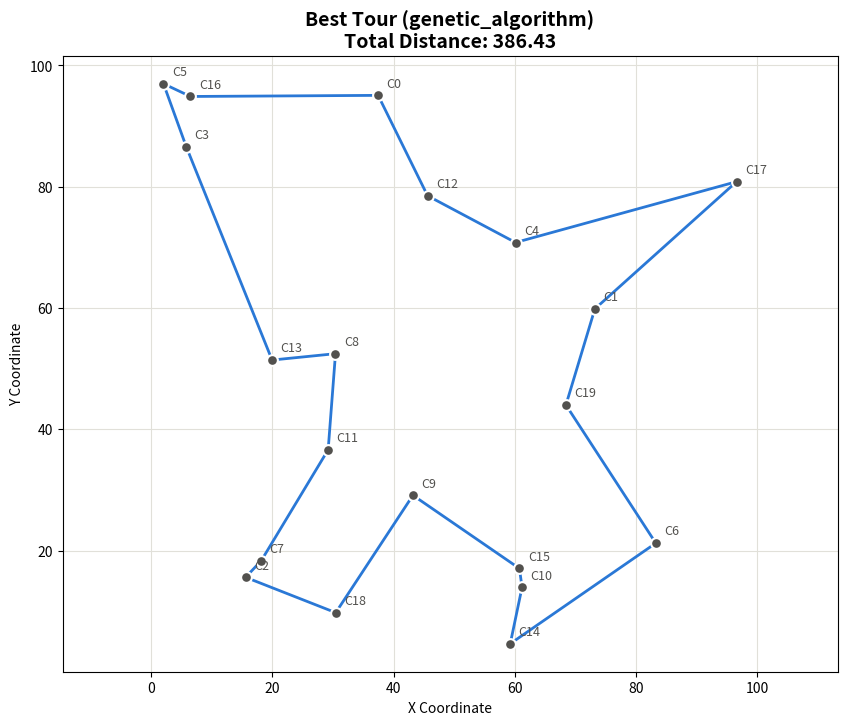

The script that saved this image:
"""
Traveling Salesman Problem (TSP) Solver
========================================
A comprehensive implementation of multiple TSP algorithms with visualization support.

Author: Esad Kopru
License: MIT
"""

import math
import time
import random
import numpy as np
import pandas as pd
import matplotlib.pyplot as plt
from itertools import permutations
from typing import List, Tuple, Dict, Optional

# Moves must improve the tour by more than this to count, which stops
# local search from cycling on floating-point noise.
EPSILON = 1e-10


class TSPSolver:
    """
    A comprehensive TSP solver implementing multiple algorithms.

    Algorithms included:
    - Brute Force (exact solution for small instances)
    - Nearest Neighbor (greedy heuristic)
    - Nearest Insertion (constructive heuristic)
    - 2-Opt (local search improvement)
    - 3-Opt (local search improvement)
    - Or-Opt and 2-Opt + Or-Opt (local search improvement)
    - Iterated Local Search (2-opt with double-bridge kicks)
    - Simulated Annealing (metaheuristic)
    - Genetic Algorithm (evolutionary approach)
    """

    def __init__(self, cities: np.ndarray, city_names: Optional[List[str]] = None,
                 seed: Optional[int] = None):
        """
        Initialize TSP solver with city coordinates.

        Args:
            cities: Array of shape (n, 2) with city coordinates
            city_names: Optional list of city names
            seed: Optional seed for the randomized algorithms (simulated
                annealing, genetic algorithm), for reproducible results
        """
        self.cities = np.asarray(cities, dtype=float)
        self.n_cities = len(self.cities)
        self.city_names = city_names or [f"City_{i}" for i in range(self.n_cities)]
        self.rng = random.Random(seed)
        self.distance_matrix = self._calculate_distance_matrix()
        # Plain nested lists are much faster than numpy for scalar lookups
        # inside the Python loops below.
        self._dist = self.distance_matrix.tolist()

    def _calculate_distance_matrix(self) -> np.ndarray:
        """Calculate Euclidean distance matrix between all cities."""
        diff = self.cities[:, np.newaxis, :] - self.cities[np.newaxis, :, :]
        return np.sqrt((diff ** 2).sum(axis=-1))

    def calculate_tour_distance(self, tour: List[int]) -> float:
        """Calculate total distance of a tour."""
        D = self._dist
        n = len(tour)
        return sum(D[tour[i]][tour[(i + 1) % n]] for i in range(n))

    # ==================== EXACT ALGORITHM ====================

    def brute_force(self, start_city: int = 0) -> Tuple[List[int], float]:
        """
        Find optimal solution using brute force (only for small instances).

        Time Complexity: O(n!)
        Use only for n <= 10 cities
        """
        if self.n_cities > 10:
            raise ValueError("Brute force only feasible for <= 10 cities")

        other_cities = [i for i in range(self.n_cities) if i != start_city]
        min_distance = float('inf')
        best_tour = [start_city]

        for perm in permutations(other_cities):
            tour = [start_city] + list(perm)
            distance = self.calculate_tour_distance(tour)
            if distance < min_distance:
                min_distance = distance
                best_tour = tour

        return best_tour, self.calculate_tour_distance(best_tour)

    # ==================== GREEDY HEURISTICS ====================

    def nearest_neighbor(self, start_city: int = 0) -> Tuple[List[int], float]:
        """
        Greedy nearest neighbor algorithm.

        Time Complexity: O(n²)
        """
        D = self._dist
        unvisited = set(range(self.n_cities))
        tour = [start_city]
        unvisited.remove(start_city)
        current = start_city

        while unvisited:
            nearest = min(unvisited, key=lambda x: D[current][x])
            tour.append(nearest)
            unvisited.remove(nearest)
            current = nearest

        return tour, self.calculate_tour_distance(tour)

    def nearest_insertion(self) -> Tuple[List[int], float]:
        """
        Nearest insertion algorithm - builds tour incrementally.

        Time Complexity: O(n²)
        """
        n = self.n_cities
        if n < 3:
            tour = list(range(n))
            return tour, self.calculate_tour_distance(tour)

        D = self._dist

        # Start with two nearest cities
        min_dist = float('inf')
        for i in range(n):
            for j in range(i + 1, n):
                if D[i][j] < min_dist:
                    min_dist = D[i][j]
                    start_pair = (i, j)

        tour = list(start_pair)
        unvisited = set(range(n)) - set(tour)
        # Distance from each unvisited city to its closest city in the tour,
        # updated incrementally so each step is O(n) instead of O(n²).
        dist_to_tour = {c: min(D[c][start_pair[0]], D[c][start_pair[1]])
                        for c in unvisited}

        while unvisited:
            # Find nearest unvisited city to tour
            nearest_city = min(unvisited, key=dist_to_tour.__getitem__)

            # Find best insertion position
            best_increase = float('inf')
            best_pos = 0
            for i in range(len(tour)):
                j = (i + 1) % len(tour)
                increase = (D[tour[i]][nearest_city] +
                            D[nearest_city][tour[j]] -
                            D[tour[i]][tour[j]])
                if increase < best_increase:
                    best_increase = increase
                    best_pos = i + 1

            tour.insert(best_pos, nearest_city)
            unvisited.remove(nearest_city)
            del dist_to_tour[nearest_city]
            for c in unvisited:
                if D[c][nearest_city] < dist_to_tour[c]:
                    dist_to_tour[c] = D[c][nearest_city]

        return tour, self.calculate_tour_distance(tour)

    # ==================== LOCAL SEARCH ====================

    def _neighbor_lists(self, k: Optional[int] = None) -> List[List[int]]:
        """For each city, the other cities sorted by distance (k nearest, or
        all when k is None). Cached per k."""
        cache = self.__dict__.setdefault('_neighbor_cache', {})
        k = None if k is None or k >= self.n_cities - 1 else k
        if k not in cache:
            order = np.argsort(self.distance_matrix, axis=1, kind='stable')
            # Column 0 is the city itself (distance 0) unless there are ties
            # at zero distance, so drop the city explicitly.
            lists = [[int(c) for c in row if c != i]
                     for i, row in enumerate(order)]
            cache[k] = lists if k is None else [row[:k] for row in lists]
        return cache[k]

    def _two_opt_dlb(self, tour: List[int], neighbors: List[List[int]],
                     queue: Optional[List[int]] = None,
                     max_moves: Optional[int] = None) -> int:
        """
        In-place 2-opt with neighbor lists and don't-look bits.

        Only cities in `queue` (all cities if None) are examined at first;
        endpoints of every applied move are re-queued. For each city a and
        each tour direction, candidate partners c are scanned in order of
        distance and the scan stops once D[a][c] >= D[a][next(a)], because
        an improving move must add an edge shorter than one it removes.
        With full neighbor lists the result is therefore 2-optimal.

        Returns the number of improving moves applied.
        """
        n = len(tour)
        if n < 4:
            return 0
        D = self._dist
        pos = [0] * n
        for idx, city in enumerate(tour):
            pos[city] = idx

        def reverse(i, j):
            """Reverse tour positions i..j (cyclic, inclusive), choosing the
            shorter side so each move costs at most n/2 swaps."""
            length = (j - i) % n + 1
            if 2 * length > n:
                i, j = (j + 1) % n, (i - 1) % n
                length = n - length
            for _ in range(length // 2):
                ci, cj = tour[i], tour[j]
                tour[i], tour[j] = cj, ci
                pos[cj], pos[ci] = i, j
                i = (i + 1) % n
                j = (j - 1) % n

        if queue is None:
            queue = list(tour)
        in_queue = [False] * n
        for city in queue:
            in_queue[city] = True
        queue = list(queue)
        moves = 0

        while queue:
            a = queue.pop()
            in_queue[a] = False
            improved = False
            for direction in (1, -1):
                pa = pos[a]
                b = tour[(pa + direction) % n]
                d_ab = D[a][b]
                for c in neighbors[a]:
                    d_ac = D[a][c]
                    if d_ac >= d_ab:
                        break
                    pc = pos[c]
                    d = tour[(pc + direction) % n]
                    if c == b or d == a:
                        continue
                    delta = d_ac + D[b][d] - d_ab - D[c][d]
                    if delta < -EPSILON:
                        if direction == 1:
                            reverse(pos[b], pc)      # a b ... c d -> a c ... b d
                        else:
                            reverse(pa, pos[d])      # b a ... d c -> b d ... a c
                        moves += 1
                        improved = True
                        for x in (a, b, c, d):
                            if not in_queue[x]:
                                in_queue[x] = True
                                queue.append(x)
                        break
                if improved:
                    break
            if max_moves is not None and moves >= max_moves:
                break
        return moves

    def two_opt(self, initial_tour: Optional[List[int]] = None,
                max_iterations: Optional[int] = None,
                neighbors: Optional[int] = None) -> Tuple[List[int], float]:
        """
        2-opt local search improvement.

        Uses distance-sorted neighbor lists and don't-look bits, and
        evaluates each move in O(1).

        Args:
            initial_tour: Starting tour (default: Nearest Neighbor)
            max_iterations: Maximum number of improving moves (None = until
                no improving move remains)
            neighbors: Only consider the k nearest cities as new edge
                partners. None (default) considers all cities, which
                guarantees a true 2-opt local optimum; k = 8-10 is much
                faster on large instances at a small cost in quality.

        Time Complexity: O(n²) per pass in the worst case, typically far
        less thanks to the early stop on sorted neighbor lists.
        """
        if initial_tour is None:
            tour, _ = self.nearest_neighbor()
        else:
            tour = list(initial_tour)

        self._two_opt_dlb(tour, self._neighbor_lists(neighbors),
                          max_moves=max_iterations)
        return tour, self.calculate_tour_distance(tour)

    def _or_opt_pass(self, tour: List[int], neighbors: List[List[int]],
                     max_segment: int = 3) -> int:
        """
        In-place Or-opt: move segments of 1..max_segment consecutive cities
        (optionally reversed) next to one of their endpoints' neighbors.
        Repeats full passes until no move improves. Returns moves applied.
        """
        n = len(tour)
        D = self._dist
        total = 0
        improved = True
        while improved:
            improved = False
            for seg_len in range(1, max_segment + 1):
                if n < seg_len + 3:
                    break
                pos = {city: idx for idx, city in enumerate(tour)}
                for i in range(n):
                    s, e = tour[i], tour[(i + seg_len - 1) % n]
                    p, nx = tour[(i - 1) % n], tour[(i + seg_len) % n]
                    gain_remove = D[p][s] + D[e][nx] - D[p][nx]
                    if gain_remove <= EPSILON:
                        continue

                    best = None
                    for x in (s, e):
                        for c in neighbors[x]:
                            if (pos[c] - i) % n < seg_len:
                                continue  # c is inside the segment
                            pc = pos[c]
                            for u, v in ((c, tour[(pc + 1) % n]),
                                         (tour[(pc - 1) % n], c)):
                                if (pos[u] - i) % n < seg_len or \
                                        (pos[v] - i) % n < seg_len:
                                    continue
                                base = D[u][v]
                                forward = D[u][s] + D[e][v] - base
                                backward = D[u][e] + D[s][v] - base
                                cost, rev = min((forward, False), (backward, True))
                                gain = gain_remove - cost
                                if gain > EPSILON and (best is None or gain > best[0]):
                                    best = (gain, u, rev)
                    if best is None:
                        continue

                    _, u, rev = best
                    segment = [tour[(i + t) % n] for t in range(seg_len)]
                    if rev:
                        segment.reverse()
                    seg_set = set(segment)
                    rest = [city for city in tour if city not in seg_set]
                    at = rest.index(u) + 1
                    tour[:] = rest[:at] + segment + rest[at:]
                    pos = {city: idx for idx, city in enumerate(tour)}
                    total += 1
                    improved = True
        return total

    def or_opt(self, initial_tour: Optional[List[int]] = None,
               max_segment: int = 3,
               neighbors: Optional[int] = 10) -> Tuple[List[int], float]:
        """
        Or-opt local search: relocate segments of up to `max_segment`
        cities (in either orientation) to a cheaper position.

        Args:
            initial_tour: Starting tour (default: Nearest Neighbor)
            max_segment: Longest segment moved
            neighbors: Insertion points considered per segment endpoint
                (k nearest cities; None = all)
        """
        if initial_tour is None:
            tour, _ = self.nearest_neighbor()
        else:
            tour = list(initial_tour)
        self._or_opt_pass(tour, self._neighbor_lists(neighbors), max_segment)
        return tour, self.calculate_tour_distance(tour)

    def _local_search(self, tour: List[int], neighbors: Optional[int] = None,
                      or_opt_neighbors: Optional[int] = 10) -> None:
        """In-place 2-opt and Or-opt, alternated until neither improves."""
        full = self._neighbor_lists(neighbors)
        near = self._neighbor_lists(or_opt_neighbors)
        self._two_opt_dlb(tour, full)
        while self._or_opt_pass(tour, near):
            self._two_opt_dlb(tour, full)

    def local_search(self, initial_tour: Optional[List[int]] = None,
                     neighbors: Optional[int] = None) -> Tuple[List[int], float]:
        """
        2-opt followed by Or-opt, repeated until neither improves.

        Args:
            initial_tour: Starting tour (default: Nearest Neighbor)
            neighbors: Neighbor-list size for 2-opt (None = all cities)
        """
        if initial_tour is None:
            tour, _ = self.nearest_neighbor()
        else:
            tour = list(initial_tour)
        self._local_search(tour, neighbors)
        return tour, self.calculate_tour_distance(tour)

    def _double_bridge(self, tour: List[int]) -> Tuple[List[int], List[int]]:
        """Random double-bridge kick (a 4-opt move 2-opt cannot undo).
        Returns the new tour and the cities whose edges changed."""
        n = len(tour)
        a, b, c = sorted(self.rng.sample(range(1, n), 3))
        new = tour[:a] + tour[b:c] + tour[a:b] + tour[c:]
        touched = [tour[a - 1], tour[a], tour[b - 1], tour[b],
                   tour[c - 1], tour[c % n], tour[0], tour[-1]]
        return new, touched

    def iterated_local_search(self, initial_tour: Optional[List[int]] = None,
                              iterations: int = 1000,
                              neighbors: Optional[int] = None) -> Tuple[List[int], float]:
        """
        Iterated local search: repeatedly apply a random double-bridge kick
        to the best tour, re-optimize locally with 2-opt (only around the
        kicked edges), and keep the result if it is shorter. The final best
        tour is polished with Or-opt.

        Args:
            initial_tour: Starting tour (default: Nearest Neighbor)
            iterations: Number of kicks
            neighbors: Neighbor-list size for 2-opt (None = all cities)
        """
        if initial_tour is None:
            best, _ = self.nearest_neighbor()
        else:
            best = list(initial_tour)
        n = len(best)
        self._local_search(best, neighbors)
        if n < 8:
            return best, self.calculate_tour_distance(best)

        full = self._neighbor_lists(neighbors)
        best_distance = self.calculate_tour_distance(best)
        for _ in range(iterations):
            candidate, touched = self._double_bridge(best)
            self._two_opt_dlb(candidate, full, queue=touched)
            distance = self.calculate_tour_distance(candidate)
            if distance < best_distance - EPSILON:
                best, best_distance = candidate, distance

        self._local_search(best, neighbors)
        return best, self.calculate_tour_distance(best)

    def three_opt(self, initial_tour: Optional[List[int]] = None,
                  max_iterations: int = 100) -> Tuple[List[int], float]:
        """
        3-opt local search - more powerful but slower than 2-opt.

        For every triple of edges, tries the segment reversals and the
        segment exchange that reconnect the tour, each evaluated in O(1).

        Time Complexity: O(n³ * iterations)
        """
        if initial_tour is None:
            tour, _ = self.nearest_neighbor()
        else:
            tour = list(initial_tour)

        n = len(tour)
        D = self._dist

        def apply_best_move(i, j, k):
            """Apply the first improving reconnection of the three edges
            (tour[i-1], tour[i]), (tour[j-1], tour[j]), (tour[k-1], tour[k])."""
            A, B = tour[i - 1], tour[i]
            C, Dn = tour[j - 1], tour[j]
            E, F = tour[k - 1], tour[k % n]
            d0 = D[A][B] + D[C][Dn] + D[E][F]
            d1 = D[A][C] + D[B][Dn] + D[E][F]
            d2 = D[A][B] + D[C][E] + D[Dn][F]
            d3 = D[A][Dn] + D[E][B] + D[C][F]
            d4 = D[F][B] + D[C][Dn] + D[E][A]

            if d1 < d0 - EPSILON:
                tour[i:j] = reversed(tour[i:j])
            elif d2 < d0 - EPSILON:
                tour[j:k] = reversed(tour[j:k])
            elif d4 < d0 - EPSILON:
                tour[i:k] = reversed(tour[i:k])
            elif d3 < d0 - EPSILON:
                tour[i:k] = tour[j:k] + tour[i:j]
            else:
                return False
            return True

        improved = n >= 6
        iterations = 0

        while improved and iterations < max_iterations:
            improved = False
            for i in range(n):
                for j in range(i + 2, n):
                    for k in range(j + 2, n + (i > 0)):
                        if apply_best_move(i, j, k):
                            improved = True

            iterations += 1

        return tour, self.calculate_tour_distance(tour)

    # ==================== METAHEURISTICS ====================

    def _random_two_opt_move(self, tour: List[int]):
        """Pick a random 2-opt move reversing tour[i:j]; return (i, j, delta)
        or None for a degenerate pick."""
        n = len(tour)
        D = self._dist
        i, j = sorted(self.rng.sample(range(n + 1), 2))
        if j - i < 2 or (i == 0 and j == n):
            return None
        a, b = tour[i - 1], tour[i]
        c, d = tour[j - 1], tour[j % n]
        return i, j, D[a][c] + D[b][d] - D[a][b] - D[c][d]

    def _annealing_temperatures(self, tour: List[int],
                                samples: int = 500) -> Tuple[float, float]:
        """
        Choose start/end temperatures for this instance from a sample of
        random 2-opt moves on `tour`:

        - start: a 10th-percentile worsening move is accepted with
          probability 0.2
        - end: a 1st-percentile worsening move is accepted with
          probability 0.01

        Percentiles rather than the mean are used because random moves on
        a decent tour are mostly very bad; the moves that matter late in
        the search are the smallest ones.
        """
        worsening = []
        for _ in range(samples):
            move = self._random_two_opt_move(tour)
            if move is not None and move[2] > EPSILON:
                worsening.append(move[2])
        if not worsening:
            return 1.0, 1e-3
        worsening.sort()

        def quantile(q):
            return worsening[min(len(worsening) - 1, int(q * len(worsening)))]

        return (-quantile(0.10) / math.log(0.2),
                -quantile(0.01) / math.log(0.01))

    def simulated_annealing(self, initial_temp: Optional[float] = None,
                            cooling_rate: Optional[float] = None,
                            min_temp: Optional[float] = None,
                            max_iterations: int = 100000,
                            polish: bool = True) -> Tuple[List[int], float]:
        """
        Simulated annealing metaheuristic.

        Uses random 2-opt moves evaluated in O(1).

        Args:
            initial_temp: Starting temperature. If None, derived from the
                instance (see _annealing_temperatures).
            cooling_rate: Geometric cooling factor per iteration. If None, it
                is chosen so the temperature reaches min_temp exactly at
                max_iterations, so the full iteration budget is used.
            min_temp: Temperature at which the search stops. If None,
                derived from the instance.
            max_iterations: Maximum number of moves attempted
            polish: Finish with 2-opt + Or-opt on the best tour found
        """
        n = self.n_cities
        # Start with nearest neighbor solution
        current_tour, current_distance = self.nearest_neighbor()
        if n < 4:
            return current_tour, current_distance

        if initial_temp is None or min_temp is None:
            auto_start, auto_end = self._annealing_temperatures(current_tour)
            initial_temp = auto_start if initial_temp is None else initial_temp
            min_temp = auto_end if min_temp is None else min_temp
        if cooling_rate is None:
            cooling_rate = (min_temp / initial_temp) ** (1 / max_iterations)

        rng = self.rng
        best_tour = current_tour.copy()
        best_distance = current_distance

        temp = initial_temp
        iteration = 0

        while temp > min_temp and iteration < max_iterations:
            temp *= cooling_rate
            iteration += 1

            move = self._random_two_opt_move(current_tour)
            if move is None:
                continue
            i, j, delta = move

            # Accept or reject move
            if delta < 0 or rng.random() < math.exp(-delta / temp):
                current_tour[i:j] = reversed(current_tour[i:j])
                current_distance += delta

                if current_distance < best_distance - EPSILON:
                    best_tour = current_tour.copy()
                    best_distance = current_distance

        if polish:
            self._local_search(best_tour)
        return best_tour, self.calculate_tour_distance(best_tour)

    def genetic_algorithm(self, population_size: int = 30,
                          generations: int = 100,
                          mutation_rate: float = 0.2,
                          elite_size: int = 4,
                          neighbors: Optional[int] = 10) -> Tuple[List[int], float]:
        """
        Memetic genetic algorithm for TSP.

        - Initial population: Nearest Neighbor tours from different start
          cities (plus random tours if the population is larger than n),
          each improved with 2-opt.
        - Tournament selection, order crossover (OX), inversion mutation
          (reverse a random segment), then 2-opt on every child.
        - The `elite_size` best tours survive unchanged.

        Args:
            population_size: Tours per generation
            generations: Number of generations
            mutation_rate: Probability that a child is mutated
            elite_size: Best tours copied to the next generation
            neighbors: Neighbor-list size for the 2-opt step (None = all)
        """
        n = self.n_cities
        if n < 4:
            tour = list(range(n))
            return tour, self.calculate_tour_distance(tour)

        rng = self.rng
        neighbor_lists = self._neighbor_lists(neighbors)
        elite_size = min(elite_size, population_size)

        def improve(tour):
            self._two_opt_dlb(tour, neighbor_lists)
            return tour

        def selection(population, distances):
            """Tournament selection (shorter tour wins)."""
            tournament_size = min(3, len(population))
            selected = []
            for _ in range(len(population)):
                contenders = rng.sample(range(len(population)), tournament_size)
                selected.append(population[min(contenders, key=distances.__getitem__)])
            return selected

        def crossover(parent1, parent2):
            """Order crossover (OX)."""
            size = len(parent1)
            start, end = sorted(rng.sample(range(size), 2))

            child = [-1] * size
            child[start:end] = parent1[start:end]
            in_child = set(parent1[start:end])

            pointer = end
            for city in parent2[end:] + parent2[:end]:
                if city not in in_child:
                    child[pointer % size] = city
                    pointer += 1

            return child

        def mutate(individual):
            """Inversion mutation: reverse a random segment."""
            if rng.random() < mutation_rate:
                i, j = sorted(rng.sample(range(len(individual)), 2))
                individual[i:j + 1] = reversed(individual[i:j + 1])
            return individual

        # Initialize population
        starts = rng.sample(range(n), min(n, population_size))
        population = [improve(self.nearest_neighbor(c)[0]) for c in starts]
        while len(population) < population_size:
            population.append(improve(rng.sample(range(n), n)))
        distances = [self.calculate_tour_distance(t) for t in population]

        for generation in range(generations):
            # Elite preservation
            order = sorted(range(len(population)), key=distances.__getitem__)
            elite = [population[i] for i in order[:elite_size]]
            elite_distances = [distances[i] for i in order[:elite_size]]

            # Selection, crossover, mutation, local search
            selected = selection(population, distances)
            children = []
            for i in range(population_size - elite_size):
                parent1 = selected[i]
                parent2 = selected[(i + 1) % len(selected)]
                children.append(improve(mutate(crossover(parent1, parent2))))

            population = elite + children
            distances = elite_distances + [self.calculate_tour_distance(t)
                                           for t in children]

        best_idx = min(range(len(population)), key=distances.__getitem__)
        best_tour = population[best_idx]
        return best_tour, self.calculate_tour_distance(best_tour)

    # ==================== VISUALIZATION ====================

    def visualize_tour(self, tour: List[int], title: str = "TSP Tour",
                       save_path: Optional[str] = None, show: bool = True):
        """
        Visualize a TSP tour.

        Args:
            tour: Tour to draw
            title: Plot title
            save_path: If given, save the figure to this path
            show: Whether to display the figure (set False in scripts/tests)

        Returns:
            The matplotlib Figure
        """
        fig, ax = plt.subplots(figsize=(10, 8))

        x = self.cities[:, 0]
        y = self.cities[:, 1]

        # Plot tour (closed)
        closed = list(tour) + [tour[0]]
        ax.plot(x[closed], y[closed], color='#2a78d6', linewidth=2,
                solid_joinstyle='round', zorder=2)

        # Plot cities
        ax.scatter(x, y, s=60, color='#52514e', edgecolor='white',
                   linewidth=1.5, zorder=3)

        # Add city labels
        for i, name in enumerate(self.city_names):
            ax.annotate(name, (x[i], y[i]), xytext=(6, 6),
                        textcoords='offset points', fontsize=9, color='#52514e')

        # Add distance to title
        distance = self.calculate_tour_distance(tour)
        ax.set_title(f"{title}\nTotal Distance: {distance:.2f}",
                     fontsize=14, fontweight='bold')
        ax.set_xlabel("X Coordinate")
        ax.set_ylabel("Y Coordinate")
        ax.set_aspect('equal', adjustable='datalim')
        ax.grid(True, color='#e1e0d9', linewidth=0.8)
        ax.set_axisbelow(True)

        if save_path:
            fig.savefig(save_path, dpi=300, bbox_inches='tight')
        if show:
            plt.show()
        return fig

    ALGORITHMS = {
        'brute_force': 'brute_force',
        'nearest_neighbor': 'nearest_neighbor',
        'nearest_insertion': 'nearest_insertion',
        '2-opt': 'two_opt',
        '3-opt': 'three_opt',
        '2-opt+or-opt': 'local_search',
        'iterated_local_search': 'iterated_local_search',
        'simulated_annealing': 'simulated_annealing',
        'genetic_algorithm': 'genetic_algorithm',
    }

    def compare_algorithms(self, algorithms: Optional[List[str]] = None) -> Dict:
        """
        Compare performance of different algorithms.

        Args:
            algorithms: List of algorithm names to compare (keys of
                TSPSolver.ALGORITHMS). 'brute_force' is skipped when the
                instance has more than 10 cities.

        Returns:
            Dictionary with results for each algorithm
        """
        if algorithms is None:
            algorithms = ['nearest_neighbor', '2-opt', 'simulated_annealing']

        unknown = [a for a in algorithms if a not in self.ALGORITHMS]
        if unknown:
            raise ValueError(f"Unknown algorithm(s): {unknown}. "
                             f"Choose from {list(self.ALGORITHMS)}")

        results = {}

        for algo in algorithms:
            if algo == 'brute_force' and self.n_cities > 10:
                continue

            start_time = time.perf_counter()
            tour, distance = getattr(self, self.ALGORITHMS[algo])()
            execution_time = time.perf_counter() - start_time

            results[algo] = {
                'tour': tour,
                'distance': distance,
                'time': execution_time
            }

        return results


# ==================== EXAMPLE USAGE ====================

def generate_random_cities(n: int, seed: int = 42) -> np.ndarray:
    """Generate random city coordinates."""
    return np.random.RandomState(seed).rand(n, 2) * 100


def run_example(show: bool = True):
    """Run example demonstrating TSP solver capabilities."""

    # Generate problem instance
    n_cities = 20
    cities = generate_random_cities(n_cities)
    city_names = [f"C{i}" for i in range(n_cities)]

    # Create solver
    solver = TSPSolver(cities, city_names, seed=42)

    print("=" * 60)
    print(f"TRAVELING SALESMAN PROBLEM - {n_cities} Cities")
    print("=" * 60)

    # Compare algorithms
    algorithms = ['nearest_neighbor', 'nearest_insertion', '2-opt', '3-opt',
                  'simulated_annealing', 'genetic_algorithm']

    results = solver.compare_algorithms(algorithms)

    # Print results
    print("\nAlgorithm Comparison:")
    print("-" * 60)
    print(f"{'Algorithm':<20} {'Distance':<15} {'Time (s)':<15}")
    print("-" * 60)

    for algo, result in results.items():
        print(f"{algo:<20} {result['distance']:<15.2f} {result['time']:<15.4f}")

    # Find best solution
    best_algo = min(results.keys(), key=lambda x: results[x]['distance'])
    best_tour = results[best_algo]['tour']
    best_distance = results[best_algo]['distance']

    print("-" * 60)
    print(f"\nBest Solution: {best_algo}")
    print(f"Tour: {' -> '.join([city_names[i] for i in best_tour[:5]])} -> ...")
    print(f"Total Distance: {best_distance:.2f}")

    # Visualize best tour
    solver.visualize_tour(best_tour, f"Best Tour ({best_algo})", show=show)

    return solver, results


# ==================== ADVANCED FEATURES ====================

class TSPBenchmark:
    """Benchmark suite for TSP algorithms."""

    @staticmethod
    def generate_benchmark_instances():
        """Generate standard benchmark instances."""
        instances = {
            'random_10': generate_random_cities(10),
            'random_20': generate_random_cities(20),
            'random_50': generate_random_cities(50),
            'grid_16': np.array([(i, j) for i in range(4) for j in range(4)]),
            'circle_20': np.array([(10 * np.cos(2 * np.pi * i / 20),
                                    10 * np.sin(2 * np.pi * i / 20))
                                   for i in range(20)])
        }
        return instances

    @staticmethod
    def run_benchmark(instances: Dict[str, np.ndarray],
                      algorithms: List[str],
                      seed: Optional[int] = None) -> pd.DataFrame:
        """Run benchmark on multiple instances and algorithms."""
        results = []

        for instance_name, cities in instances.items():
            solver = TSPSolver(cities, seed=seed)
            algo_results = solver.compare_algorithms(algorithms)

            for algo, result in algo_results.items():
                results.append({
                    'Instance': instance_name,
                    'Cities': len(cities),
                    'Algorithm': algo,
                    'Distance': result['distance'],
                    'Time': result['time']
                })

        return pd.DataFrame(results)


if __name__ == "__main__":
    # Run example
    solver, results = run_example()

    # Additional analysis
    print("\n" + "=" * 60)
    print("ADDITIONAL ANALYSIS")
    print("=" * 60)

    # Test on smaller instance for exact solution
    small_cities = generate_random_cities(8)
    small_solver = TSPSolver(small_cities, seed=42)

    print("\nSmall Instance (8 cities) - Exact vs Heuristic:")
    exact_tour, exact_dist = small_solver.brute_force()
    heuristic_tour, heuristic_dist = small_solver.simulated_annealing()

    print(f"Exact Solution: {exact_dist:.2f}")
    print(f"Heuristic Solution: {heuristic_dist:.2f}")
    print(f"Gap: {(heuristic_dist - exact_dist) / exact_dist * 100:.2f}%")
